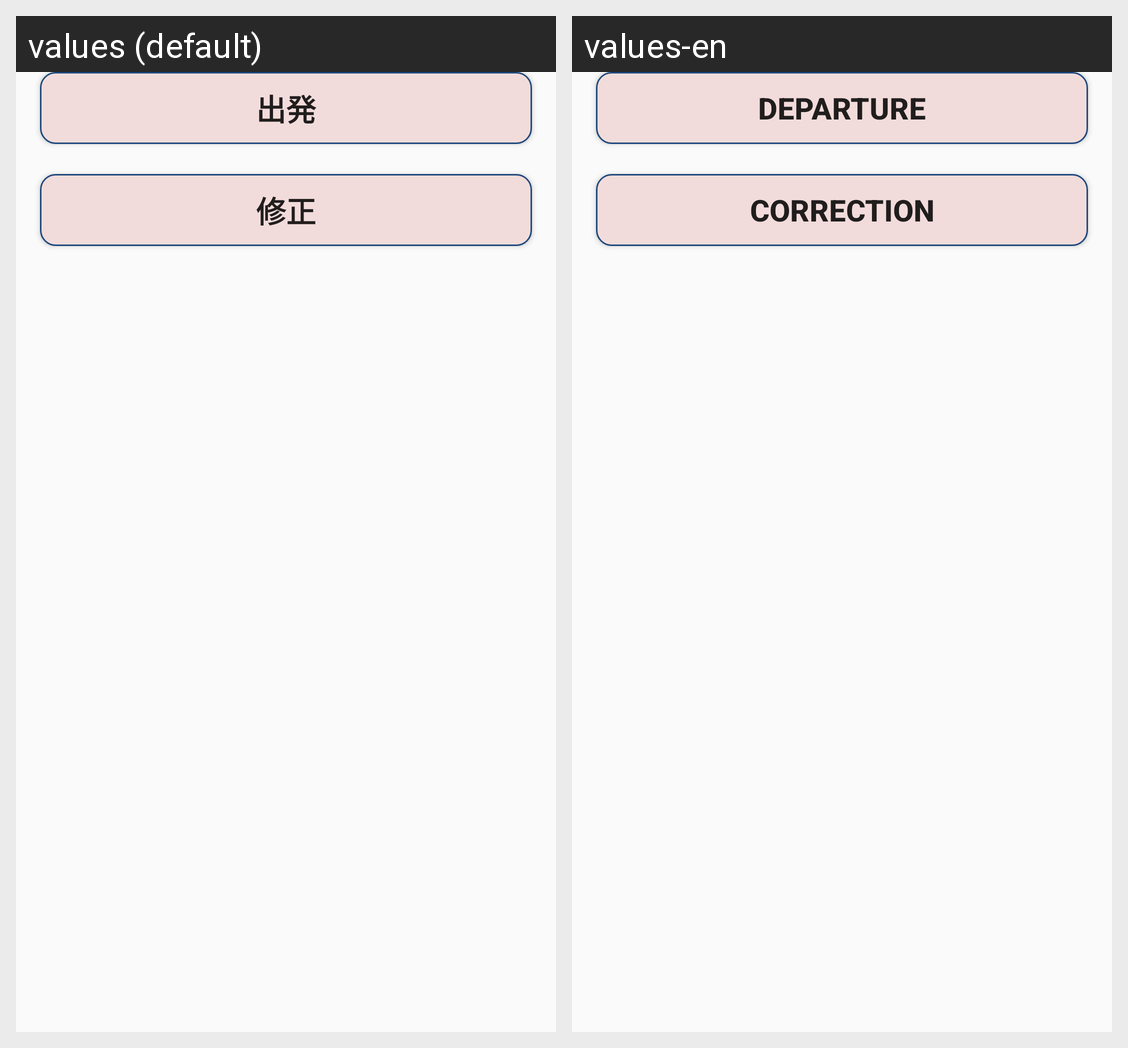

Locale-by-locale string values for the Android screen shown in this grid:
Android screen res/layout/fragment_two_buttons.xml rendered under 2 locales, left to right: values (default), values-en. Device: Nexus 5 (rendered at 1080×1920; each locale shown at half size, 540×960, under a caption strip naming it); theme AppTheme.NoActionBar.
Strings drawn on this screen, with the default value and each locale's value (text and hints the layout hard-codes, and strings that could not be matched under every locale, appear in the picture but are not listed):

btn_departure
  values: 出発
  values-en: Departure

btn_correction
  values: 修正
  values-en: Correction
